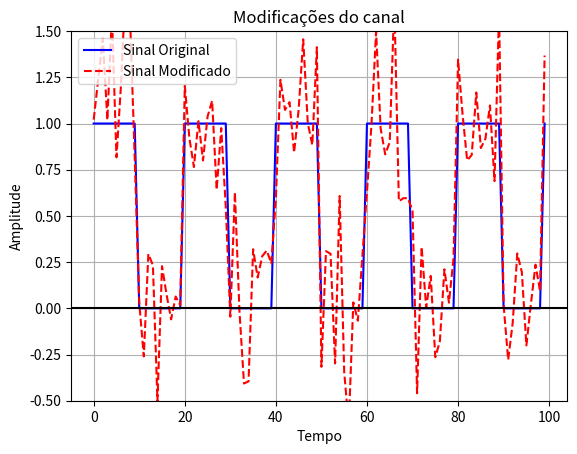

Source code (Python):
"""
UNIVERSIDADE FEDERAL DO SUL E SUDESTE DO PARA
FACULDADE DE ENGENHARIA DA COMPUTAÇÃO
Disciplina: Téoria das comunicações
[redacted]
[redacted]
Experimento: Modificações causadas pela canal
"""
import math, numpy
from cmath import sqrt
from scipy import signal
import matplotlib.pyplot as plot
import numpy as np

sinalGerado = numpy.linspace(0, 5, 100) # Gerado uma sequencia numerica
sinalOrigi = numpy.array([1 if math.floor(2 * t) % 2 == 0 else 0 for t in sinalGerado]) # retorna um array de zeros e uns, floor(arredendo para baixo um inteiro mais proximo)

numP = 0.1
tipoInterf = 0  # 0 - ruido no sinal
                # 1 - atenuação
                # 2 - distorção    
match tipoInterf:
    case 0:
        matAleat = np.random.randn(len(sinalOrigi)) # retorna uma matriz de n posições e preenchida com valores aleatorios
        x = sinalOrigi + sqrt(numP)*matAleat # saída é a soma do sinal original com o sinal aleatória * a raiz quadrada de numP
    case 1:
        x = sinalOrigi * 0.5 # função que ira atenuar o sinal
    case 2:
        respImpul = 0.4*np.array([0.2, 0.3, 0.5, 0.4, 0.35, 0.31, 0.27]) #gerador de sinal
        x = np.convolve(sinalOrigi.astype(float), respImpul) #realiza a convolução do sinal gerado com o sinal original

plot.plot(sinalOrigi,'b', label='Sinal Original') # exibe o sinal original
plot.plot(x,'r--', label='Sinal Modificado') # sinal com algum tipo de anomalia
plot.xlabel('Tempo')
plot.ylabel('Amplitude')
plot.title('Modificações do canal')
plot.legend(loc=2) # posição da legenda
plot.ylim(-0.5, 1.5) # especifica as metricas de plotagem do gráfico
plot.axhline(y = 0, color = 'k') # linha horizontal no gráfico
plot.grid()
plot.show()